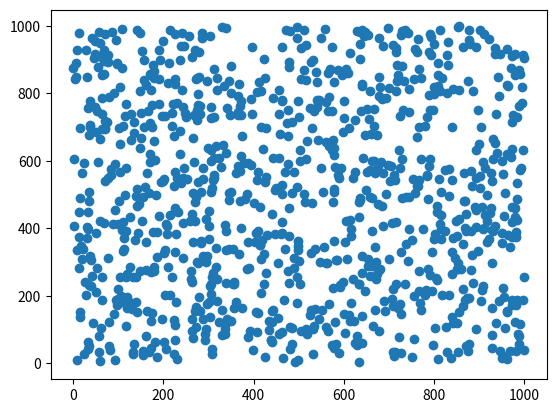

Write the Python code that produced this figure.
from numpy.random import rand
from matplotlib import pyplot as plt

N = 1000

plt.scatter(rand(N) * N, rand(N) * N)
plt.show()